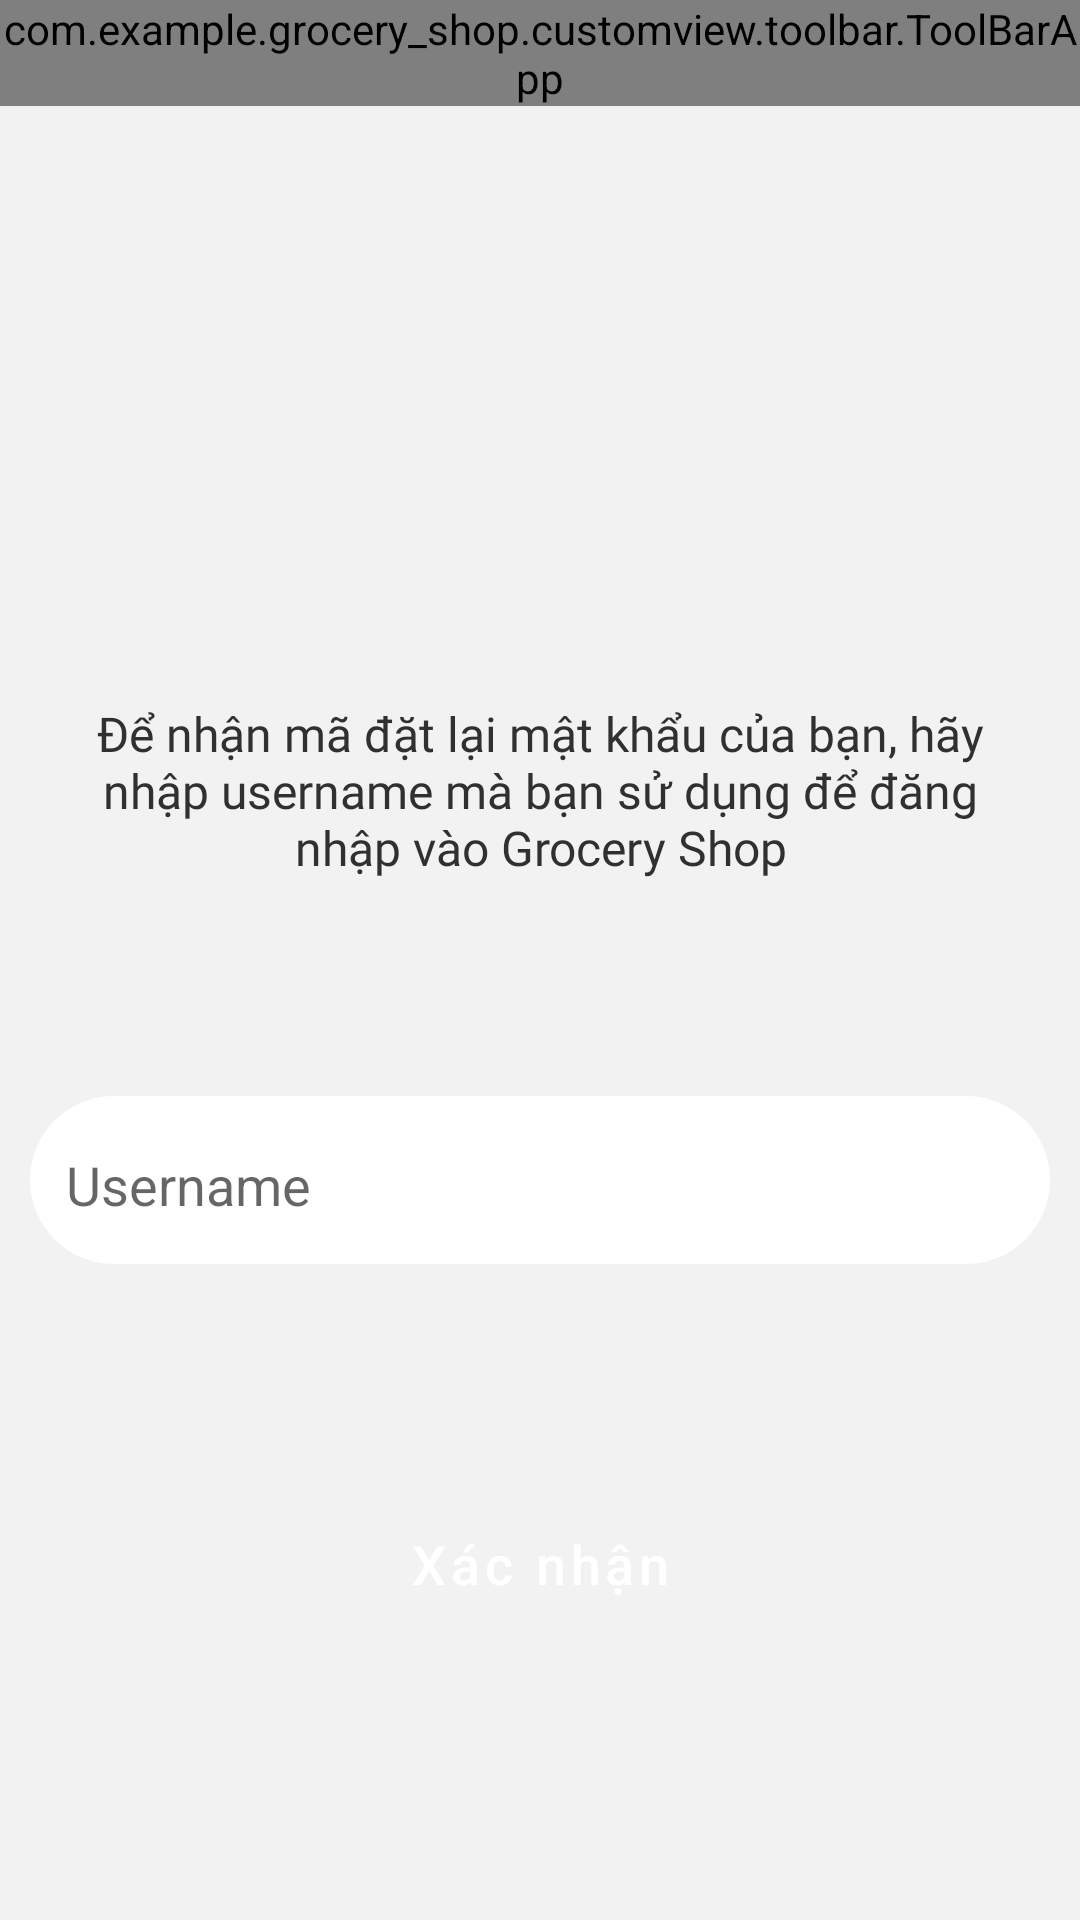

Android layout source for this screen:
<!-- AndroidManifest.xml: application theme Theme.Grocery_Shop -->
<!-- res/layout/activity_for_got_password.xml -->
<?xml version="1.0" encoding="utf-8"?>
<LinearLayout
    xmlns:android="http://schemas.android.com/apk/res/android"
    xmlns:app="http://schemas.android.com/apk/res-auto"
android:layout_width="match_parent"
    android:layout_height="match_parent"
    android:background="@color/COLOR_GRAY_BG"
    android:orientation="vertical">

    <com.example.grocery_shop.customview.toolbar.ToolBarApp
        android:id="@+id/toolbar"
        android:layout_width="match_parent"
        android:layout_height="wrap_content"
        app:drawable_start="@drawable/ic_arrow_left"
        app:title="Thay đổi mật khẩu" />

    <LinearLayout
        android:layout_width="match_parent"
        android:layout_height="match_parent"
        android:layout_gravity="center"
        android:gravity="center"
        android:orientation="vertical"
        android:padding="@dimen/spacing_small">

        <TextView
            android:id="@+id/tv_forgot_password_login"
            style="@style/TextContentNormal"
            android:layout_marginTop="@dimen/_30sdp"
            android:gravity="center"
            android:paddingHorizontal="@dimen/spacing_tiny"
            android:fontFamily="@font/roboto_bold"
            android:text="@string/label_reset_password"
            android:textColor="@color/COLOR_GRAY19" />

        <LinearLayout
            android:layout_width="match_parent"
            android:layout_height="@dimen/button_height_medium"
            android:layout_marginTop="@dimen/_20sdp"
            android:background="@drawable/border_edittext"
            android:orientation="horizontal">


            <EditText
                android:id="@+id/et_register_username"
                android:layout_width="match_parent"
                android:layout_height="match_parent"
                android:layout_marginStart="@dimen/spacing_tiny"
                android:layout_marginEnd="@dimen/spacing_tiny"
                android:backgroundTint="@color/colorWhite"
                android:maxLength="15"
                android:hint="@string/text_user_name"
                android:singleLine="true"
                android:textColor="@color/black" />

        </LinearLayout>


        <Button
            android:id="@+id/layout_submit_forgot"
            style="@style/ButtonText"
            android:layout_width="match_parent"
            android:layout_height="@dimen/button_height_medium"
            android:layout_marginTop="@dimen/_20sdp"
            android:text="@string/title_confirm"
            android:textAllCaps="false"
            app:backgroundTint="@color/colorPrimary"
            />

    </LinearLayout>

</LinearLayout>
<!-- resources referenced by this layout -->
<resources>
  <color name="COLOR_GRAY19">#303030</color>
  <color name="COLOR_GRAY_BG">#f2f2f2</color>
  <color name="black">#FF000000</color>
  <color name="colorPrimary">#eebf31</color>
  <color name="colorWhite">#ffffff</color>
  <dimen name="_20sdp">72.00dp</dimen>
  <dimen name="_30sdp">108.00dp</dimen>
  <dimen name="button_height_medium">56dp</dimen>
  <dimen name="spacing_small">10dp</dimen>
  <dimen name="spacing_tiny">8dp</dimen>
  <!-- drawable border_edittext (drawable) -->
  <?xml version="1.0" encoding="utf-8"?>
  <selector xmlns:android="http://schemas.android.com/apk/res/android">
  
      <item>
          <shape android:shape="rectangle">
              <corners android:radius="@dimen/_20sdp" />
              <stroke android:width="2dip"
                      android:color="@color/colorWhite" />
              <gradient android:angle="-90"
                        android:endColor="@color/colorWhite"
                        android:startColor="@color/colorWhite" />
          </shape>
      </item>
  
  </selector>
  <!-- drawable ic_arrow_left (drawable) -->
  <vector android:height="24dp" android:viewportHeight="16"
      android:viewportWidth="16" android:width="24dp" xmlns:android="http://schemas.android.com/apk/res/android">
      <path android:fillColor="#707070" android:pathData="M16,7H3.83L9.42,1.41L8,0L0,8L8,16L9.41,14.59L3.83,9H16V7Z"/>
  </vector>
  <string name="label_reset_password">Để nhận mã đặt lại mật khẩu của bạn, hãy nhập username mà bạn sử dụng để đăng nhập vào Grocery Shop</string>
  <string name="text_user_name">Username </string>
  <string name="title_confirm">Xác nhận</string>
  <style name="ButtonText" parent="ButtonStyle">
          <item name="android:insetTop">0dp</item>
          <item name="android:insetBottom">0dp</item>
      </style>
  <style name="TextContentNormal" parent="TextContent">
          <item name="android:textSize">@dimen/font_normal</item>
      </style>
  <style name="Theme.Grocery_Shop" parent="Theme.MaterialComponents.Light.NoActionBar">
          
          <item name="colorPrimary">@color/purple_500</item>
          <item name="colorPrimaryVariant">@color/purple_700</item>
          <item name="colorOnPrimary">@color/white</item>
          
          <item name="colorSecondary">@color/teal_200</item>
          <item name="colorSecondaryVariant">@color/teal_700</item>
          <item name="colorOnSecondary">@color/black</item>
          
          <item name="android:statusBarColor" tools:targetApi="l">?attr/colorPrimaryVariant</item>
          
      </style>
  <style name="ButtonStyle" parent="Widget.MaterialComponents.Button">
          <item name="android:layout_width">match_parent</item>
          <item name="android:layout_height">@dimen/button_height_medium</item>
          <item name="android:insetTop">0dp</item>
          <item name="android:insetBottom">0dp</item>
          <item name="textAllCaps">false</item>
          <item name="android:textSize">@dimen/font_medium</item>
          <item name="cornerRadius">@dimen/border_round</item>
      </style>
  <style name="TextContent" parent="TextStyle">
      </style>
  <dimen name="font_normal">16sp</dimen>
  <color name="purple_500">#FF6200EE</color>
  <color name="purple_700">#FF3700B3</color>
  <color name="white">#FFFFFFFF</color>
  <color name="teal_200">#FF03DAC5</color>
  <color name="teal_700">#FF018786</color>
  <dimen name="font_medium">18sp</dimen>
  <dimen name="border_round">300dp</dimen>
  <style name="TextStyle" parent="Widget.AppCompat.TextView">
          <item name="android:layout_width">wrap_content</item>
          <item name="android:layout_height">wrap_content</item>
          <item name="android:textColor">@color/white</item>
      </style>
</resources>
